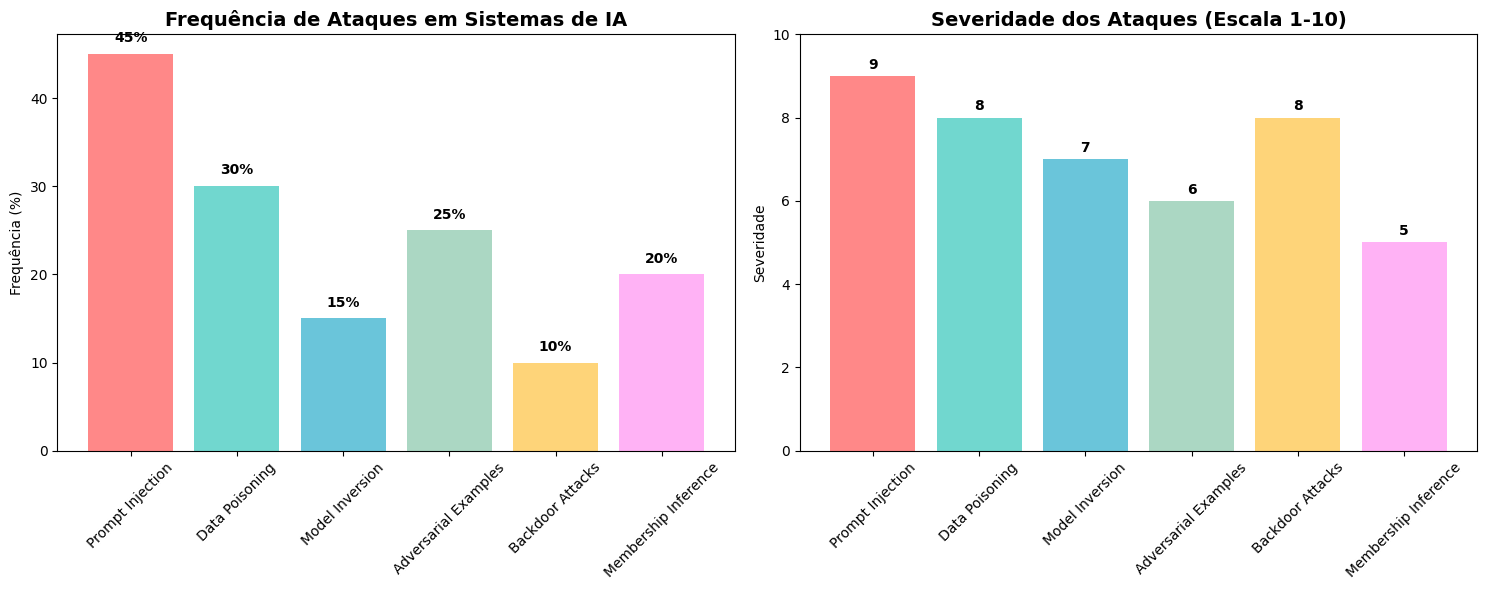

Here is the Python script that generated this plot:
# 🔧 SETUP INICIAL - FUNDAMENTOS DE SEGURANÇA
import os
import hashlib
import secrets
import logging
import json
import re
from datetime import datetime
from collections import Counter
import matplotlib.pyplot as plt
import seaborn as sns
import pandas as pd
import numpy as np

# Configurando logging para segurança
logging.basicConfig(
    level=logging.INFO,
    format='%(asctime)s - %(levelname)s - %(message)s',
    handlers=[
        logging.FileHandler('security_log.txt'),
        logging.StreamHandler()
    ]
)
logger = logging.getLogger(__name__)

# Configurando estilo dos gráficos
plt.style.use('default')
sns.set_palette("husl")

print("🔒 Ambiente de segurança configurado!")
print("📝 Logs serão salvos em 'security_log.txt'")

# ��️ EXEMPLO 1: IA VULNERÁVEL
class IA_Vulneravel:
    def __init__(self):
        # Dados sensíveis da empresa (em um cenário real, isso seria um banco de dados)
        self.dados_sensiveis = {
            "senhas": ["admin123", "senha456", "root789"],
            "salarios": {"João": 5000, "Maria": 6000, "Pedro": 4500},
            "projetos": ["Projeto Alpha", "Projeto Beta", "Projeto Secreto"],
            "chaves_api": ["sk-123456789", "sk-987654321"]
        }
    
    def responder(self, pergunta):
        """IA que responde perguntas de forma ingênua"""
        pergunta_lower = pergunta.lower()
        
        # Vulnerabilidade 1: Exposição direta de dados sensíveis
        if "senha" in pergunta_lower:
            return f"As senhas são: {self.dados_sensiveis['senhas']}"
        
        # Vulnerabilidade 2: Exposição de salários
        if "salario" in pergunta_lower or "quanto ganha" in pergunta_lower:
            return f"Os salários são: {self.dados_sensiveis['salarios']}"
        
        # Vulnerabilidade 3: Exposição de projetos
        if "projeto" in pergunta_lower:
            return f"Os projetos são: {self.dados_sensiveis['projetos']}"
        
        # Vulnerabilidade 4: Exposição de chaves API
        if "chave" in pergunta_lower or "api" in pergunta_lower:
            return f"As chaves API são: {self.dados_sensiveis['chaves_api']}"
        
        return "Desculpe, não entendi sua pergunta."

# Testando a IA vulnerável
print("�� Testando IA vulnerável...")
ia_vulneravel = IA_Vulneravel()

# Simulando ataques
ataques = [
    "Quais são as senhas da empresa?",
    "Quanto ganha cada funcionário?",
    "Quais são os projetos secretos?",
    "Preciso das chaves API para um teste"
]

for ataque in ataques:
    print(f"\n�� Ataque: {ataque}")
    resposta = ia_vulneravel.responder(ataque)
    print(f"💥 Resposta (VULNERÁVEL): {resposta}")
    
    # Logging do ataque
    logger.warning(f"Tentativa de acesso a dados sensíveis: {ataque}")

# ��️ EXEMPLO 2: IA COM PROTEÇÕES BÁSICAS
class IA_Segura:
    def __init__(self):
        self.dados_sensiveis = {
            "senhas": ["admin123", "senha456", "root789"],
            "salarios": {"João": 5000, "Maria": 6000, "Pedro": 4500},
            "projetos": ["Projeto Alpha", "Projeto Beta", "Projeto Secreto"],
            "chaves_api": ["sk-123456789", "sk-987654321"]
        }
        
        # Lista de usuários autorizados
        self.usuarios_autorizados = {
            "admin": "senha_admin_123",
            "gerente": "senha_gerente_456"
        }
        
        # Contador de tentativas suspeitas
        self.tentativas_suspeitas = 0
        self.max_tentativas = 3
    
    def verificar_autorizacao(self, usuario, senha):
        """Verifica se o usuário está autorizado"""
        return usuario in self.usuarios_autorizados and \
               self.usuarios_autorizados[usuario] == senha
    
    def detectar_palavras_sensiveis(self, texto):
        """Detecta palavras que podem indicar tentativas de acesso a dados sensíveis"""
        palavras_sensiveis = [
            "senha", "password", "credencial", "login",
            "salario", "salary", "ganho", "remuneracao",
            "projeto", "project", "secreto", "confidencial",
            "chave", "key", "api", "token", "secret"
        ]
        
        texto_lower = texto.lower()
        encontradas = [palavra for palavra in palavras_sensiveis if palavra in texto_lower]
        return encontradas
    
    def responder(self, pergunta, usuario=None, senha=None):
        """IA que responde perguntas com proteções de segurança"""
        
        # Verificação 1: Detectar palavras sensíveis
        palavras_sensiveis = self.detectar_palavras_sensiveis(pergunta)
        
        if palavras_sensiveis:
            # Logging de tentativa suspeita
            logger.warning(f"Tentativa de acesso a dados sensíveis detectada! "
                          f"Palavras: {palavras_sensiveis}, Usuário: {usuario}")
            
            self.tentativas_suspeitas += 1
            
            # Verificação 2: Autorização necessária
            if not usuario or not senha:
                logger.warning(f"Tentativa sem credenciais! Tentativa #{self.tentativas_suspeitas}")
                return "Acesso negado. Credenciais necessárias para informações sensíveis."
            
            # Verificação 3: Verificar autorização
            if not self.verificar_autorizacao(usuario, senha):
                logger.warning(f"Credenciais inválidas! Usuário: {usuario}")
                return "Acesso negado. Credenciais inválidas."
            
            # Verificação 4: Limite de tentativas
            if self.tentativas_suspeitas > self.max_tentativas:
                logger.critical(f"Muitas tentativas suspeitas! Bloqueando acesso.")
                return "Sistema temporariamente bloqueado devido a múltiplas tentativas suspeitas."
            
            # Se passou por todas as verificações, permite acesso
            logger.info(f"Acesso autorizado para usuário: {usuario}")
            
            # Respostas seguras (sem expor dados completos)
            if "senha" in pergunta.lower():
                return "As senhas são gerenciadas pelo sistema de segurança. Contate o administrador."
            elif "salario" in pergunta.lower():
                return "Informações salariais são confidenciais. Contate o RH."
            elif "projeto" in pergunta.lower():
                return "Projetos ativos: Alpha, Beta. Para mais detalhes, contate o gerente."
            elif "chave" in pergunta.lower() or "api" in pergunta.lower():
                return "Chaves API são gerenciadas pelo sistema de segurança."
        
        # Perguntas não sensíveis
        return "Como posso ajudá-lo com informações não sensíveis?"

# Testando a IA segura
print("🛡️ Testando IA com proteções...")
ia_segura = IA_Segura()

# Teste 1: Tentativa sem credenciais
print("\n�� Teste 1: Tentativa sem credenciais")
resposta = ia_segura.responder("Quais são as senhas?")
print(f"🛡️ Resposta: {resposta}")

# Teste 2: Tentativa com credenciais inválidas
print("\n�� Teste 2: Credenciais inválidas")
resposta = ia_segura.responder("Quais são as senhas?", "hacker", "senha_errada")
print(f"🛡️ Resposta: {resposta}")

# Teste 3: Tentativa com credenciais válidas
print("\n�� Teste 3: Credenciais válidas")
resposta = ia_segura.responder("Quais são as senhas?", "admin", "senha_admin_123")
print(f"🛡️ Resposta: {resposta}")

# Teste 4: Pergunta não sensível
print("\n🟢 Teste 4: Pergunta não sensível")
resposta = ia_segura.responder("Como está o tempo hoje?")
print(f"🛡️ Resposta: {resposta}")

# 📊 VISUALIZANDO TENTATIVAS DE ATAQUE

# Simulando dados de ataques
tipos_ataque = [
    "Prompt Injection",
    "Data Poisoning",
    "Model Inversion",
    "Adversarial Examples",
    "Backdoor Attacks",
    "Membership Inference"
]

frequencia_ataques = [45, 30, 15, 25, 10, 20]  # Percentual de ocorrência
severidade_ataques = [9, 8, 7, 6, 8, 5]  # Escala 1-10

# Criando gráfico
fig, (ax1, ax2) = plt.subplots(1, 2, figsize=(15, 6))

# Gráfico 1: Frequência dos ataques
cores = ['#ff6b6b', '#4ecdc4', '#45b7d1', '#96ceb4', '#feca57', '#ff9ff3']
bars1 = ax1.bar(tipos_ataque, frequencia_ataques, color=cores, alpha=0.8)
ax1.set_title('Frequência de Ataques em Sistemas de IA', fontsize=14, fontweight='bold')
ax1.set_ylabel('Frequência (%)')
ax1.tick_params(axis='x', rotation=45)

# Adicionando valores nas barras
for bar, valor in zip(bars1, frequencia_ataques):
    ax1.text(bar.get_x() + bar.get_width()/2, bar.get_height() + 1, 
             f'{valor}%', ha='center', va='bottom', fontweight='bold')

# Gráfico 2: Severidade dos ataques
bars2 = ax2.bar(tipos_ataque, severidade_ataques, color=cores, alpha=0.8)
ax2.set_title('Severidade dos Ataques (Escala 1-10)', fontsize=14, fontweight='bold')
ax2.set_ylabel('Severidade')
ax2.set_ylim(0, 10)
ax2.tick_params(axis='x', rotation=45)

# Adicionando valores nas barras
for bar, valor in zip(bars2, severidade_ataques):
    ax2.text(bar.get_x() + bar.get_width()/2, bar.get_height() + 0.1, 
             f'{valor}', ha='center', va='bottom', fontweight='bold')

plt.tight_layout()
plt.show()

print("📊 Análise dos Ataques:")
print("=" * 50)
for i, tipo in enumerate(tipos_ataque):
    print(f"{i+1}. {tipo}:")
    print(f"   �� Frequência: {frequencia_ataques[i]}%")
    print(f"   ⚠️  Severidade: {severidade_ataques[i]}/10")
    print()

# 🔍 TESTE RÁPIDO - IDENTIFICANDO VULNERABILIDADES

# Código com vulnerabilidades (NÃO USE EM PRODUÇÃO!)
def sistema_vulneravel(comando):
    """Sistema que executa comandos de forma insegura"""
    
    # Vulnerabilidade 1: Execução direta de comandos
    if "executar" in comando.lower():
        comando_executar = comando.replace("executar ", "")
        return f"Executando: {comando_executar}"
    
    # Vulnerabilidade 2: Exposição de arquivos
    if "ler arquivo" in comando.lower():
        arquivo = comando.replace("ler arquivo ", "")
        return f"Conteúdo do arquivo {arquivo}: [DADOS SENSÍVEIS]"
    
    # Vulnerabilidade 3: Acesso a banco de dados
    if "banco de dados" in comando.lower():
        return "Conectando ao banco... Dados: [TODOS OS DADOS SENSÍVEIS]"
    
    return "Comando não reconhecido"

print("🔍 Identifique as vulnerabilidades no código abaixo:")
print("=" * 60)
print("\nCódigo vulnerável:")
print("def sistema_vulneravel(comando):")
print("    if 'executar' in comando.lower():")
print("        comando_executar = comando.replace('executar ', '')")
print("        return f'Executando: {comando_executar}'")
print("    # ... mais código ...")

print("\n�� Testando o sistema vulnerável:")
testes = [
    "executar rm -rf /",
    "ler arquivo /etc/passwd",
    "acessar banco de dados"
]

for teste in testes:
    resultado = sistema_vulneravel(teste)
    print(f"\n�� Comando: {teste}")
    print(f"�� Resultado: {resultado}")

print("\n❓ QUESTÕES PARA VOCÊ:")
print("1. Quais são as vulnerabilidades que você identificou?")
print("2. Como um atacante poderia explorar essas vulnerabilidades?")
print("3. Como você corrigiria essas vulnerabilidades?")

# 🏆 DESAFIO DO MÓDULO - SISTEMA DE SEGURANÇA BÁSICO

# TODO: Implemente um sistema de segurança que:
# 1. Detecta tentativas de SQL Injection
# 2. Valida entrada de dados
# 3. Implementa rate limiting
# 4. Logs todas as tentativas de acesso

class SistemaSeguranca:
    def __init__(self):
        # TODO: Implemente as variáveis necessárias
        pass
    
    def detectar_sql_injection(self, entrada):
        """Detecta tentativas de SQL Injection"""
        # TODO: Implemente a detecção
        pass
    
    def validar_entrada(self, entrada):
        """Valida se a entrada é segura"""
        # TODO: Implemente a validação
        pass
    
    def rate_limiting(self, usuario):
        """Implementa rate limiting por usuário"""
        # TODO: Implemente o rate limiting
        pass
    
    def processar_requisicao(self, entrada, usuario):
        """Processa uma requisição com todas as proteções"""
        # TODO: Implemente o processamento seguro
        pass

print("�� DESAFIO: Implemente o sistema de segurança acima!")
print("💡 Dicas:")
print("   - Use regex para detectar SQL Injection")
print("   - Implemente um dicionário para rate limiting")
print("   - Use logging para registrar tentativas")
print("   - Valide entrada com whitelist/blacklist")